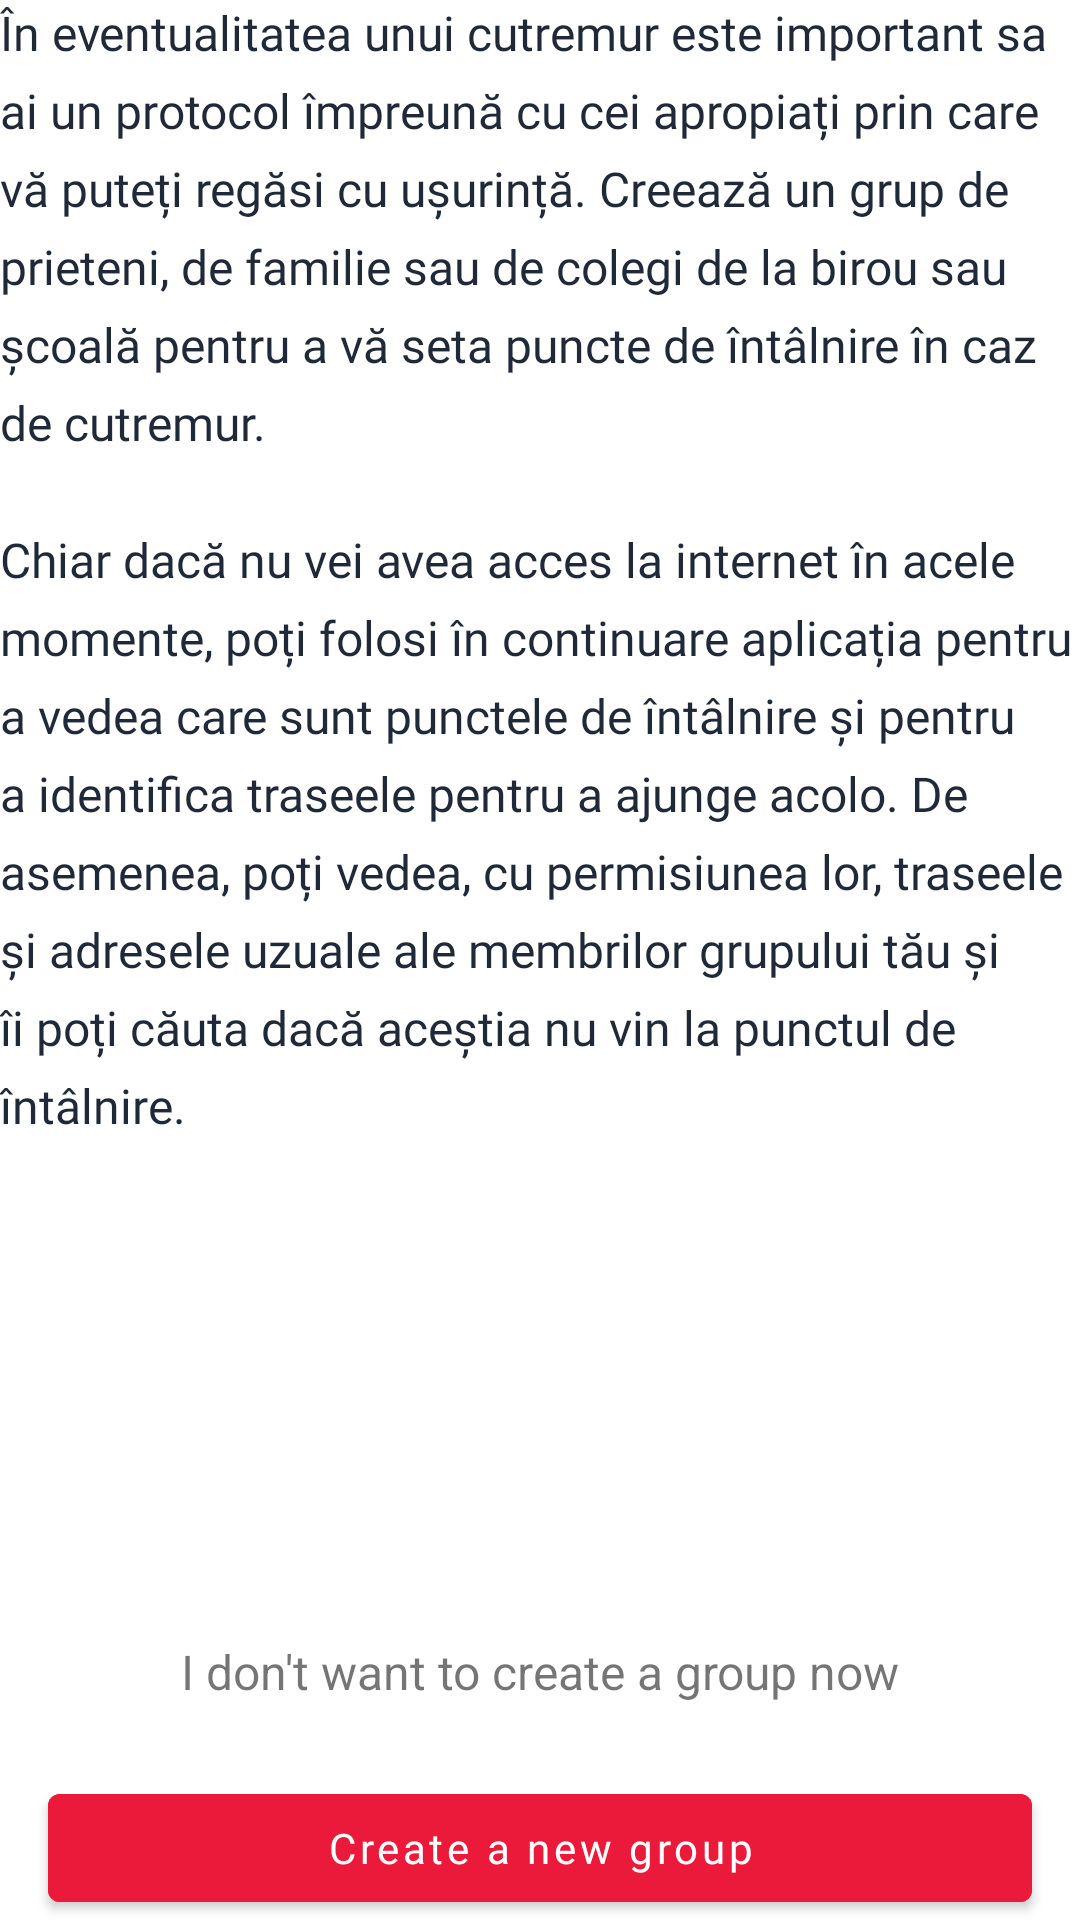

Reconstruct the res/layout file that produces this screen, plus the resources it refers to.
<!-- AndroidManifest.xml: application theme AppTheme -->
<!-- res/layout/fragment_group_create_landing.xml -->
<?xml version="1.0" encoding="utf-8"?>
<ScrollView xmlns:android="http://schemas.android.com/apk/res/android"
    android:layout_width="match_parent"
    android:layout_height="match_parent"
    android:layout_margin="@dimen/margin"
    android:fillViewport="true">

    <LinearLayout
        android:layout_width="match_parent"
        android:layout_height="wrap_content"
        android:orientation="vertical">

        <TextView
            style="@style/Text.Paragraph"
            android:layout_width="match_parent"
            android:layout_height="wrap_content"
            android:layout_marginBottom="@dimen/big_margin"
            android:text="@string/group_create_info_1" />

        <TextView
            style="@style/Text.Paragraph"
            android:layout_width="match_parent"
            android:layout_height="0dp"
            android:layout_weight="1"
            android:text="@string/group_create_info_2" />

        <TextView
            android:id="@+id/button_reject_new_group"
            android:layout_width="match_parent"
            android:layout_height="wrap_content"
            android:layout_marginBottom="@dimen/big_margin"
            android:text="@string/group_create_reject"
            android:textAlignment="center"
            android:textSize="@dimen/text_size" />

        <com.google.android.material.button.MaterialButton
            android:id="@+id/button_create_new_group"
            style="@style/Button"
            android:layout_width="match_parent"
            android:layout_height="wrap_content"
            android:text="@string/group_create_button_label" />

    </LinearLayout>

</ScrollView>
<!-- resources referenced by this layout -->
<resources>
  <dimen name="big_margin">24dp</dimen>
  <dimen name="margin">16dp</dimen>
  <dimen name="text_size">16sp</dimen>
  <string name="group_create_button_label">Create a new group</string>
  <string name="group_create_info_1">În eventualitatea unui cutremur este important sa ai un protocol împreună cu cei apropiați prin care vă puteți regăsi cu ușurință. Creează un grup de prieteni, de familie sau de colegi de la birou sau școală pentru a vă seta puncte de întâlnire în caz de cutremur.</string>
  <string name="group_create_info_2">Chiar dacă nu vei avea acces la internet în acele momente, poți folosi în continuare aplicația pentru a vedea care sunt punctele de întâlnire și pentru a identifica traseele pentru a ajunge acolo. De asemenea, poți vedea, cu permisiunea lor, traseele și adresele uzuale ale membrilor grupului tău și îi poți căuta dacă aceștia nu vin la punctul de întâlnire.</string>
  <string name="group_create_reject">I don\'t want to create a group now</string>
  <style name="Button">
          <item name="android:textSize">14sp</item>
          <item name="android:textColor">@color/white</item>
          <item name="android:backgroundTint">@color/colorPrimary</item>
          <item name="rippleColor">@color/white</item>
          <item name="strokeWidth">0dp</item>
          <item name="fontFamily">@font/titillium_web_bold</item>
          <item name="textAllCaps">false</item>
          <item name="android:layout_width">match_parent</item>
          <item name="android:layout_height">wrap_content</item>
          <item name="android:layout_marginStart">@dimen/margin</item>
          <item name="android:layout_marginEnd">@dimen/margin</item>
      </style>
  <style name="Text.Paragraph">
          <item name="android:textSize">16sp</item>
          <item name="android:textColor">@color/gray_800</item>
          <item name="lineHeight">26sp</item>
      </style>
  <style name="AppTheme" parent="Theme.MaterialComponents.Light.DarkActionBar">
          
          <item name="colorPrimary">@color/colorPrimary</item>
          <item name="colorPrimaryDark">@color/colorPrimary</item>
          <item name="colorAccent">@color/colorPrimary</item>
          <item name="android:windowIsTranslucent">false</item>
      </style>
  <color name="white">#ffffff</color>
  <color name="colorPrimary">#EC1A3A</color>
  <color name="gray_800">#1F2937</color>
</resources>
